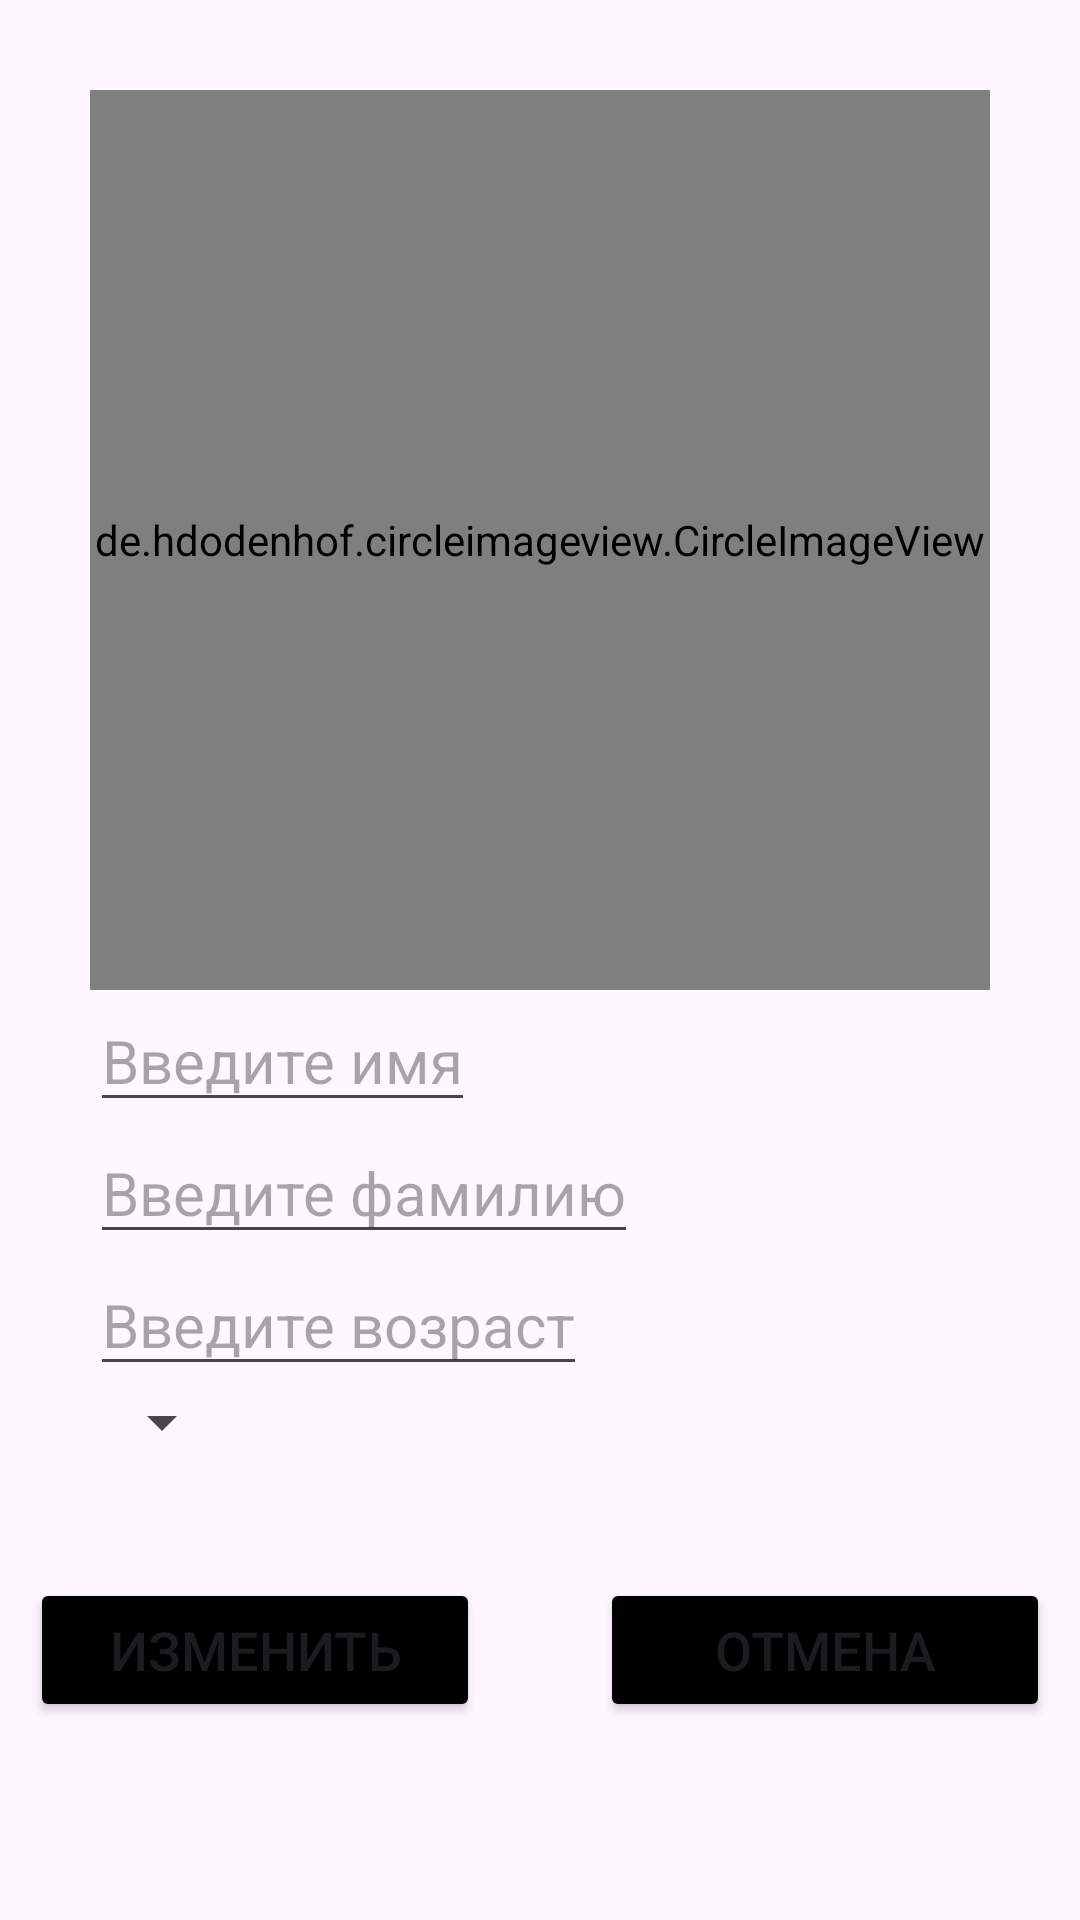

Android layout source for this screen:
<!-- AndroidManifest.xml: application theme Theme.StaffList -->
<!-- res/layout/activity_edit.xml -->
<?xml version="1.0" encoding="utf-8"?>
<LinearLayout xmlns:android="http://schemas.android.com/apk/res/android"
    xmlns:app="http://schemas.android.com/apk/res-auto"
    xmlns:tools="http://schemas.android.com/tools"
    android:id="@+id/main"
    android:layout_width="match_parent"
    android:layout_height="match_parent"
    android:orientation="vertical"
    tools:context=".ui.edit.EditActivity">

    <de.hdodenhof.circleimageview.CircleImageView
        android:id="@+id/editCIV"
        android:layout_width="300sp"
        android:layout_height="300sp"
        android:layout_gravity="center"
        android:layout_marginTop="30sp"
        android:src="@drawable/person" />

    <LinearLayout
        android:layout_width="match_parent"
        android:layout_height="wrap_content"
        android:orientation="vertical">


        <EditText
            android:id="@+id/nameET"
            android:layout_width="wrap_content"
            android:layout_height="wrap_content"
            android:layout_marginLeft="30sp"
            android:hint="Введите имя"
            android:inputType="text"
            android:textSize="20sp" />

        <EditText
            android:id="@+id/surnameET"
            android:layout_width="wrap_content"
            android:layout_height="wrap_content"
            android:layout_marginLeft="30sp"
            android:hint="Введите фамилию"
            android:inputType="text"
            android:textSize="20sp" />

        <EditText
            android:id="@+id/ageET"
            android:layout_width="wrap_content"
            android:layout_height="wrap_content"
            android:layout_marginLeft="30sp"
            android:hint="Введите возраст"
            android:inputType="numberDecimal"
            android:textSize="20sp" />

        <Spinner
            android:id="@+id/postCTV"
            android:layout_width="wrap_content"
            android:layout_height="wrap_content"
            android:layout_marginLeft="30sp"
            android:completionHint="Введите должность"
            android:hint="Должность"
            android:textSize="20sp" />

    </LinearLayout>

    <LinearLayout
        android:layout_width="match_parent"
        android:layout_height="wrap_content"
        android:layout_marginTop="20sp"
        android:gravity="center"
        android:orientation="horizontal">

        <Button
            android:id="@+id/editBTN"
            android:layout_width="150sp"
            android:layout_height="wrap_content"
            android:layout_margin="20sp"
            android:backgroundTint="@color/black"
            android:text="Изменить"
            android:textSize="18sp" />

        <Button
            android:id="@+id/cancelBTN"
            android:layout_width="150sp"
            android:layout_height="wrap_content"
            android:layout_margin="20sp"
            android:backgroundTint="@color/black"
            android:text="Отмена"
            android:textSize="18sp" />

    </LinearLayout>


</LinearLayout>
<!-- resources referenced by this layout -->
<resources>
  <style name="Theme.StaffList" parent="Base.Theme.StaffList" />
  <style name="Base.Theme.StaffList" parent="Theme.Material3.DayNight.NoActionBar">
          
          
          <item name="android:windowFullscreen">true</item>
      </style>
  <!-- not gathered from this repository: default colours our renderer supplied (Android Studio template values) -->
  <color name="black">#FF000000</color>
</resources>
